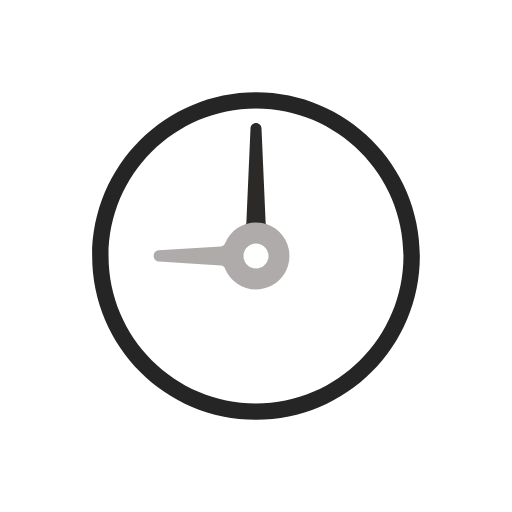
t = 0.00 s
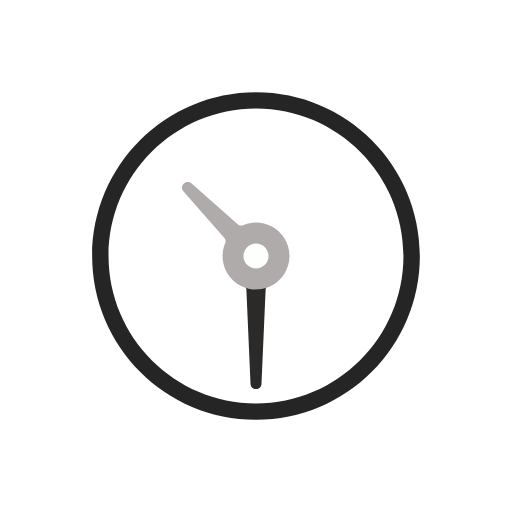
t = 0.38 s
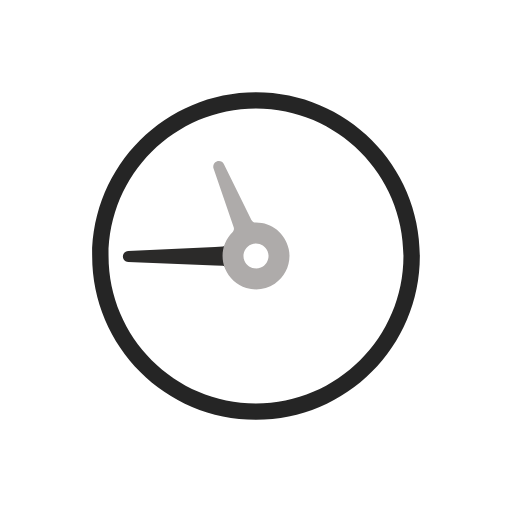
t = 0.56 s
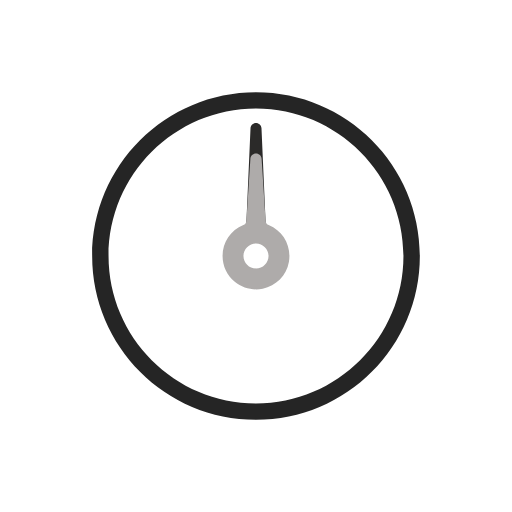
t = 0.75 s
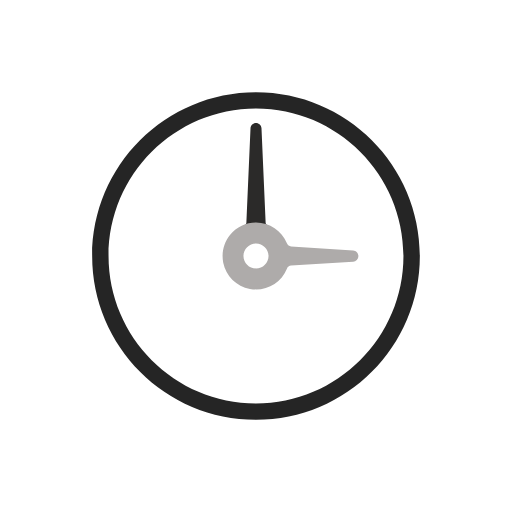
t = 1.50 s
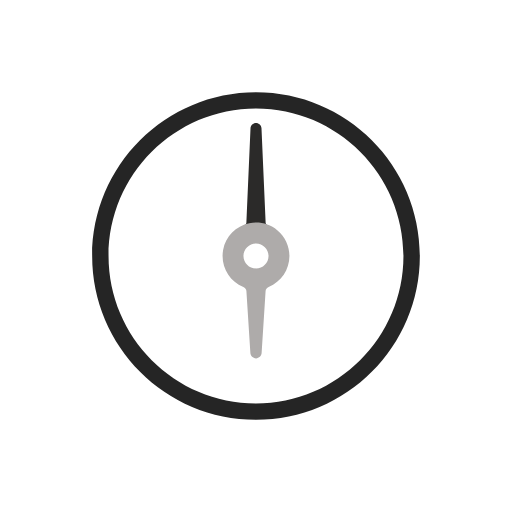
t = 2.25 s

The animated SVG that drew these frames (rendered in a browser with its animation timeline set to each time). Animation: 2 SMIL elements (animateTransform=2); one cycle of 3.00 s, repeats indefinitely.

<svg width="200px"  height="200px"  xmlns="http://www.w3.org/2000/svg" viewBox="0 0 100 100" preserveAspectRatio="xMidYMid" class="lds-lds-clock" style="background: none;"><g transform="translate(50 50)"><g ng-attr-transform="scale({{config.scale}})" transform="scale(0.8)"><g transform="translate(-50 -50)"><path ng-attr-fill="{{config.c1}}" ng-attr-stroke="{{config.c1}}" ng-attr-stroke-width="{{config.width}}" d="M50,14c19.85,0,36,16.15,36,36S69.85,86,50,86S14,69.85,14,50S30.15,14,50,14 M50,10c-22.091,0-40,17.909-40,40 s17.909,40,40,40s40-17.909,40-40S72.091,10,50,10L50,10z" fill="#252525" stroke="#252525" stroke-width="0"></path><path ng-attr-fill="{{config.c3}}" d="M52.78,42.506c-0.247-0.092-0.415-0.329-0.428-0.603L52.269,40l-0.931-21.225C51.304,18.06,50.716,17.5,50,17.5 s-1.303,0.56-1.338,1.277L47.731,40l-0.083,1.901c-0.013,0.276-0.181,0.513-0.428,0.604c-0.075,0.028-0.146,0.063-0.22,0.093V44h6 v-1.392C52.925,42.577,52.857,42.535,52.78,42.506z" fill="#2b2a29" transform="rotate(112 50 50)"><animateTransform attributeName="transform" type="rotate" calcMode="linear" values="0 50 50;360 50 50" keyTimes="0;1" dur="0.75s" begin="0s" repeatCount="indefinite"></animateTransform></path><path ng-attr-fill="{{config.c2}}" d="M58.001,48.362c-0.634-3.244-3.251-5.812-6.514-6.391c-3.846-0.681-7.565,1.35-9.034,4.941 c-0.176,0.432-0.564,0.717-1.013,0.744l-15.149,0.97c-0.72,0.043-1.285,0.642-1.285,1.383c0,0.722,0.564,1.321,1.283,1.363 l15.153,0.971c0.447,0.027,0.834,0.312,1.011,0.744c1.261,3.081,4.223,5.073,7.547,5.073c2.447,0,4.744-1.084,6.301-2.975 C57.858,53.296,58.478,50.808,58.001,48.362z M50,53.06c-1.688,0-3.06-1.373-3.06-3.06s1.373-3.06,3.06-3.06s3.06,1.373,3.06,3.06 S51.688,53.06,50,53.06z" fill="#aeabaa" transform="rotate(28 50 50)"><animateTransform attributeName="transform" type="rotate" calcMode="linear" values="0 50 50;360 50 50" keyTimes="0;1" dur="3s" begin="0s" repeatCount="indefinite"></animateTransform></path></g></g></g></svg>
